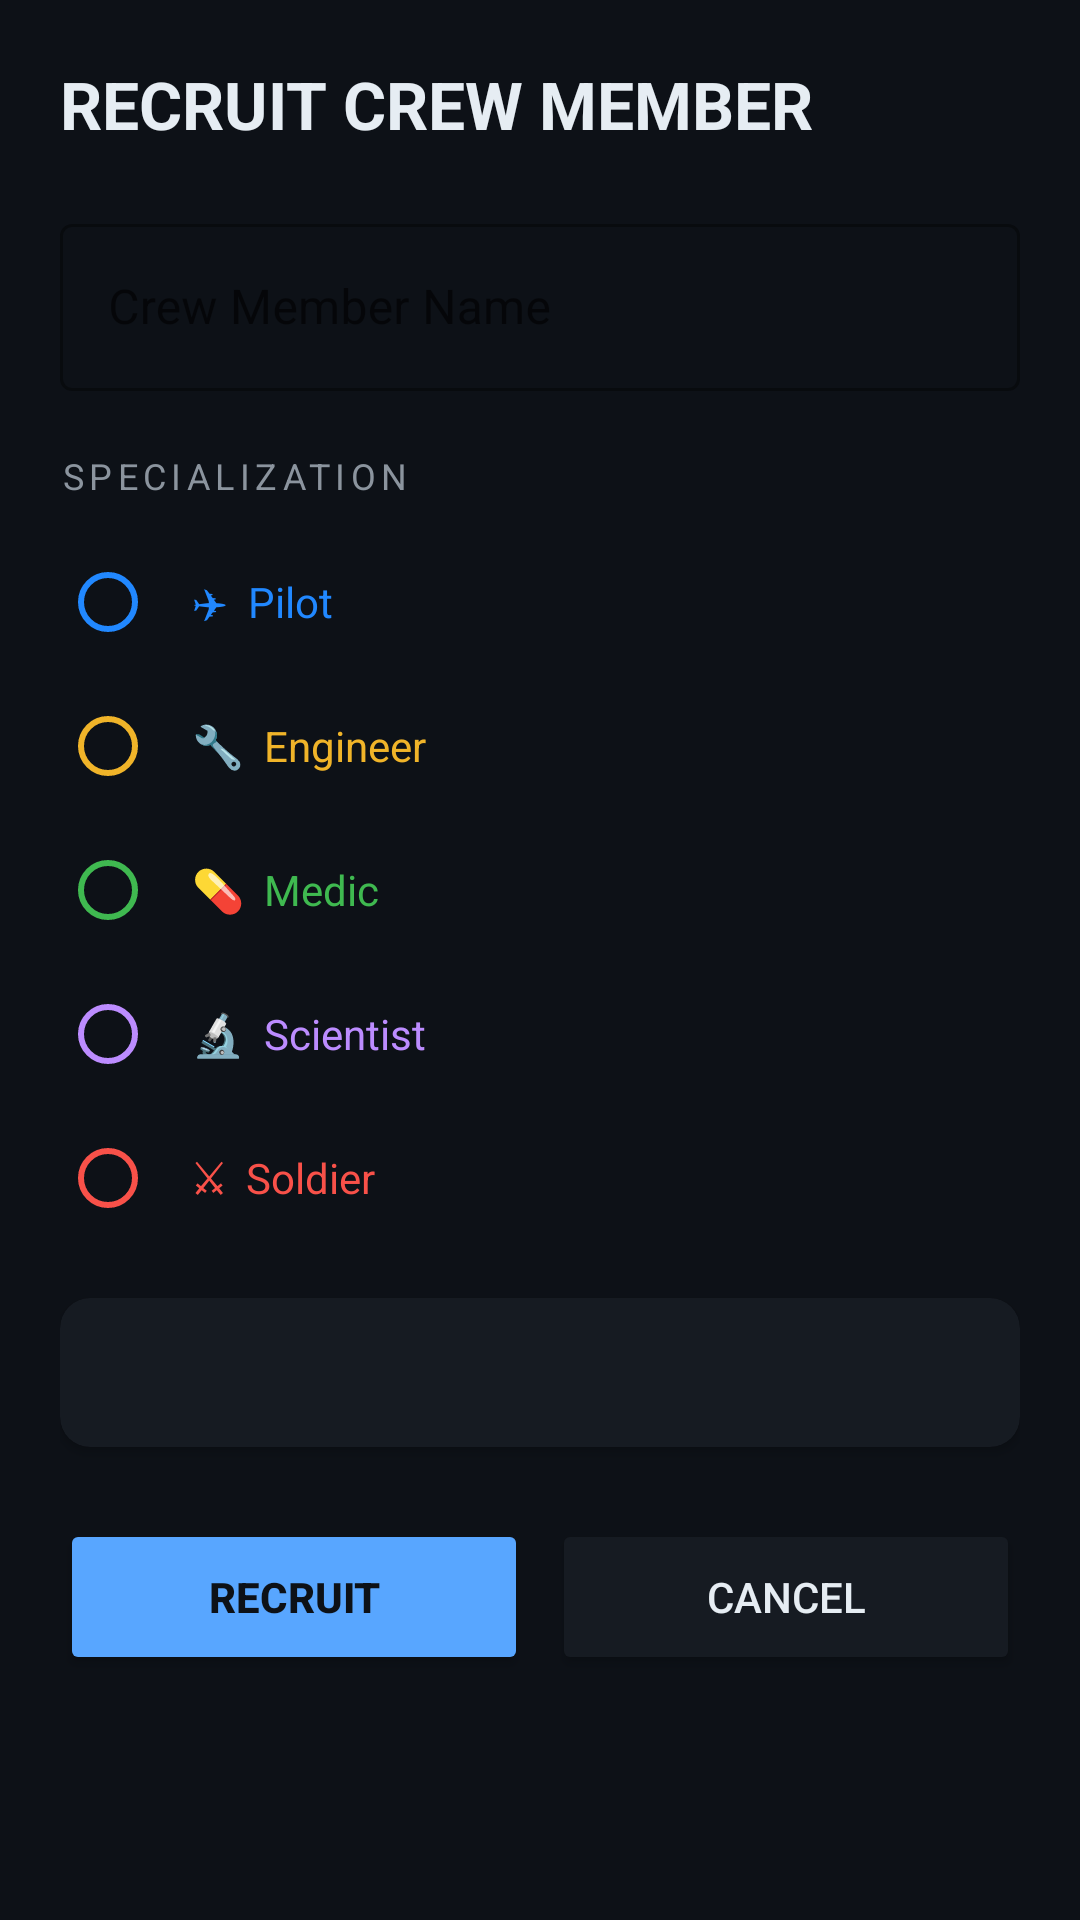

Layout XML and referenced resources for this Android screen:
<!-- AndroidManifest.xml: application theme Theme.SpaceColony -->
<!-- res/layout/activity_recruit.xml -->
<?xml version="1.0" encoding="utf-8"?>
<ScrollView xmlns:android="http://schemas.android.com/apk/res/android"
    xmlns:app="http://schemas.android.com/apk/res-auto"
    android:layout_width="match_parent"
    android:layout_height="match_parent"
    android:background="@color/bg_dark">

    <LinearLayout
        android:layout_width="match_parent"
        android:layout_height="wrap_content"
        android:orientation="vertical"
        android:padding="20dp">

        <TextView
            android:layout_width="match_parent"
            android:layout_height="wrap_content"
            android:text="RECRUIT CREW MEMBER"
            android:textSize="22sp" android:textStyle="bold"
            android:textColor="@color/text_primary"
            android:paddingBottom="20dp"/>

        
        <com.google.android.material.textfield.TextInputLayout
            android:layout_width="match_parent"
            android:layout_height="wrap_content"
            android:layout_marginBottom="20dp"
            style="@style/Widget.MaterialComponents.TextInputLayout.OutlinedBox"
            android:hint="Crew Member Name">
            <com.google.android.material.textfield.TextInputEditText
                android:id="@+id/etCrewName"
                android:layout_width="match_parent"
                android:layout_height="wrap_content"
                android:inputType="textPersonName"
                android:textColor="@color/text_primary"/>
        </com.google.android.material.textfield.TextInputLayout>

        
        <TextView android:layout_width="match_parent" android:layout_height="wrap_content"
            android:text="SPECIALIZATION" android:textColor="@color/text_secondary"
            android:textSize="12sp" android:letterSpacing="0.15" android:paddingBottom="10dp"/>

        <RadioGroup android:id="@+id/rgSpecialization"
            android:layout_width="match_parent" android:layout_height="wrap_content"
            android:layout_marginBottom="16dp">

            <RadioButton android:id="@+id/rbPilot"
                android:layout_width="match_parent" android:layout_height="48dp"
                android:text="✈  Pilot" android:textColor="@color/pilot_blue"
                android:paddingStart="12dp" android:buttonTint="@color/pilot_blue"/>
            <RadioButton android:id="@+id/rbEngineer"
                android:layout_width="match_parent" android:layout_height="48dp"
                android:text="🔧  Engineer" android:textColor="@color/engineer_yellow"
                android:paddingStart="12dp" android:buttonTint="@color/engineer_yellow"/>
            <RadioButton android:id="@+id/rbMedic"
                android:layout_width="match_parent" android:layout_height="48dp"
                android:text="💊  Medic" android:textColor="@color/medic_green"
                android:paddingStart="12dp" android:buttonTint="@color/medic_green"/>
            <RadioButton android:id="@+id/rbScientist"
                android:layout_width="match_parent" android:layout_height="48dp"
                android:text="🔬  Scientist" android:textColor="@color/scientist_purple"
                android:paddingStart="12dp" android:buttonTint="@color/scientist_purple"/>
            <RadioButton android:id="@+id/rbSoldier"
                android:layout_width="match_parent" android:layout_height="48dp"
                android:text="⚔  Soldier" android:textColor="@color/soldier_red"
                android:paddingStart="12dp" android:buttonTint="@color/soldier_red"/>
        </RadioGroup>

        
        <androidx.cardview.widget.CardView
            android:layout_width="match_parent"
            android:layout_height="wrap_content"
            android:layout_marginBottom="24dp"
            app:cardBackgroundColor="@color/card_bg"
            app:cardCornerRadius="10dp">
            <TextView
                android:id="@+id/tvStatPreview"
                android:layout_width="match_parent"
                android:layout_height="wrap_content"
                android:padding="16dp"
                android:textColor="@color/text_secondary"
                android:textSize="13sp"
                android:fontFamily="monospace"/>
        </androidx.cardview.widget.CardView>

        <LinearLayout android:layout_width="match_parent" android:layout_height="wrap_content"
            android:orientation="horizontal">
            <Button android:id="@+id/btnCreate"
                android:layout_width="0dp" android:layout_height="52dp"
                android:layout_weight="1" android:layout_marginEnd="8dp"
                android:text="RECRUIT" android:backgroundTint="@color/accent_cyan"
                android:textColor="@color/bg_dark" android:textStyle="bold"/>
            <Button android:id="@+id/btnCancel"
                android:layout_width="0dp" android:layout_height="52dp"
                android:layout_weight="1"
                android:text="CANCEL" android:backgroundTint="@color/card_bg"
                android:textColor="@color/text_primary"/>
        </LinearLayout>
    </LinearLayout>
</ScrollView>
<!-- resources referenced by this layout -->
<resources>
  <color name="accent_cyan">#58A6FF</color>
  <color name="bg_dark">#0D1117</color>
  <color name="card_bg">#161B22</color>
  <color name="engineer_yellow">#F0B429</color>
  <color name="medic_green">#3FB950</color>
  <color name="pilot_blue">#2188FF</color>
  <color name="scientist_purple">#BC8CFF</color>
  <color name="soldier_red">#F85149</color>
  <color name="text_primary">#E6EDF3</color>
  <color name="text_secondary">#8B949E</color>
  <style name="Theme.SpaceColony" parent="Theme.MaterialComponents.DayNight.DarkActionBar">
          <item name="colorPrimary">@color/accent_cyan</item>
          <item name="colorPrimaryVariant">@color/card_bg</item>
          <item name="colorOnPrimary">@color/bg_dark</item>
          <item name="colorSecondary">@color/engineer_yellow</item>
          <item name="colorOnSecondary">@color/bg_dark</item>
          <item name="android:windowBackground">@color/bg_dark</item>
          <item name="android:statusBarColor">@color/card_bg</item>
          <item name="android:navigationBarColor">@color/bg_dark</item>
          <item name="android:textColorPrimary">@color/text_primary</item>
          <item name="android:textColorSecondary">@color/text_secondary</item>
          <item name="materialButtonStyle">@style/SpaceButton</item>
      </style>
  <style name="SpaceButton" parent="Widget.MaterialComponents.Button">
          <item name="android:textAllCaps">true</item>
          <item name="android:letterSpacing">0.05</item>
          <item name="cornerRadius">10dp</item>
      </style>
</resources>
